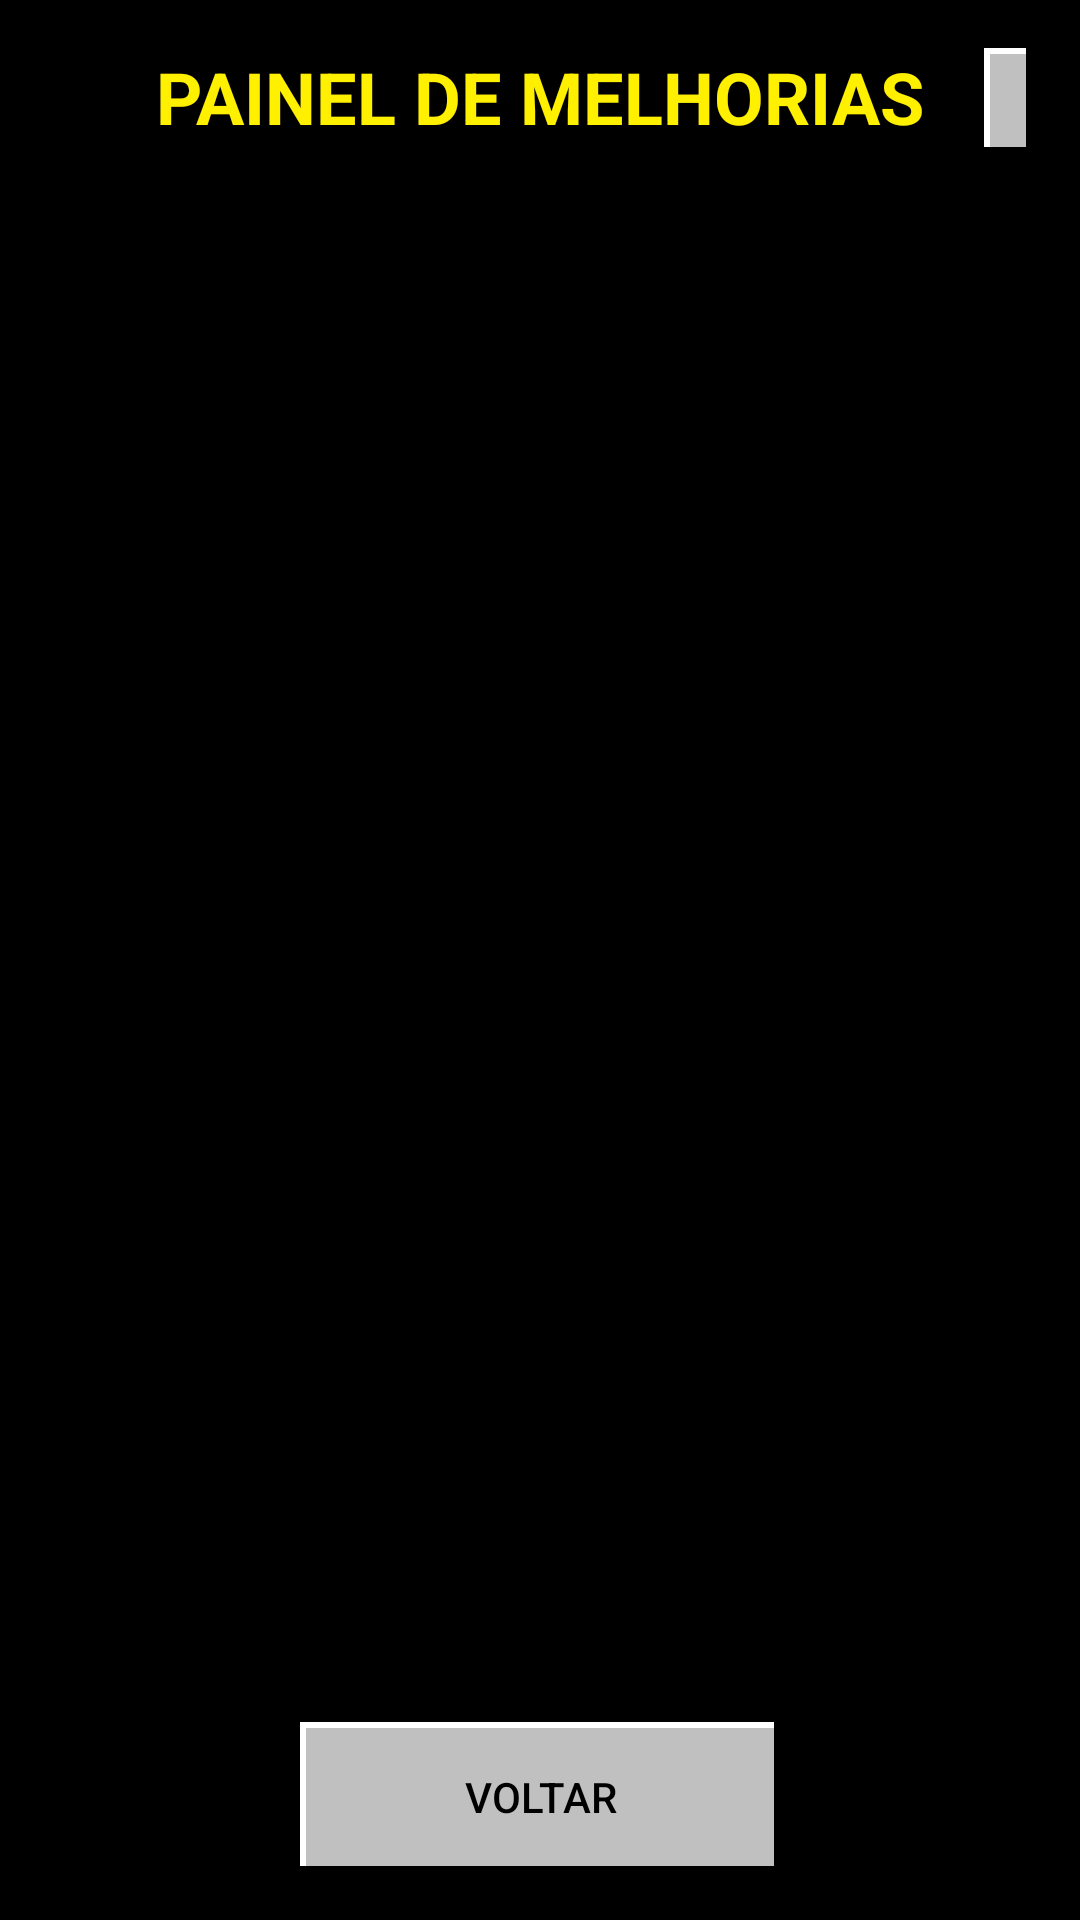

This screen was rendered from an Android layout file. Write that file and the resources it references.
<!-- AndroidManifest.xml: application theme Theme.DVDBattleUltimate -->
<!-- res/layout/activity_upgrades.xml -->
<?xml version="1.0" encoding="utf-8"?>
<androidx.constraintlayout.widget.ConstraintLayout xmlns:android="http://schemas.android.com/apk/res/android"
    xmlns:app="http://schemas.android.com/apk/res-auto"
    android:id="@+id/upgrades_root"
    android:layout_width="match_parent"
    android:layout_height="match_parent"
    android:background="@color/black">

    <TextView
        android:id="@+id/text_upgrades_title"
        android:layout_width="wrap_content"
        android:layout_height="wrap_content"
        android:layout_marginTop="16dp"
        android:text="@string/title_upgrades"
        android:textColor="@color/imperial_yellow"
        android:textSize="24sp"
        android:textStyle="bold"
        app:layout_constraintTop_toTopOf="parent"
        app:layout_constraintStart_toStartOf="parent"
        app:layout_constraintEnd_toEndOf="parent" />

    <LinearLayout
        android:id="@+id/upgrades_blocks_container"
        android:layout_width="wrap_content"
        android:layout_height="wrap_content"
        android:layout_margin="16dp"
        android:background="@drawable/btn_retro_classic"
        android:padding="8dp"
        android:gravity="center"
        app:layout_constraintTop_toTopOf="parent"
        app:layout_constraintEnd_toEndOf="parent">

        <TextView
            android:id="@+id/text_upgrades_blocks"
            android:layout_width="wrap_content"
            android:layout_height="wrap_content"
            android:textColor="@color/black"
            android:textSize="14sp"
            android:textStyle="bold" />
    </LinearLayout>

    <ScrollView
        android:layout_width="0dp"
        android:layout_height="0dp"
        android:layout_marginTop="8dp"
        android:layout_marginBottom="8dp"
        app:layout_constraintTop_toBottomOf="@id/text_upgrades_title"
        app:layout_constraintBottom_toTopOf="@id/btn_back_upgrades"
        app:layout_constraintStart_toStartOf="parent"
        app:layout_constraintEnd_toEndOf="parent">

        <LinearLayout
            android:id="@+id/container_upgrades"
            android:layout_width="match_parent"
            android:layout_height="wrap_content"
            android:orientation="vertical"
            android:padding="16dp" />
    </ScrollView>

    <androidx.appcompat.widget.AppCompatButton
        android:id="@+id/btn_back_upgrades"
        android:layout_width="160dp"
        android:layout_height="50dp"
        android:layout_marginBottom="16dp"
        android:background="@drawable/btn_retro_classic"
        android:text="@string/btn_back"
        android:textColor="@color/black"
        app:layout_constraintBottom_toBottomOf="parent"
        app:layout_constraintStart_toStartOf="parent"
        app:layout_constraintEnd_toEndOf="parent" />

</androidx.constraintlayout.widget.ConstraintLayout>
<!-- resources referenced by this layout -->
<resources>
  <color name="black">#FF000000</color>
  <color name="imperial_yellow">#FFF000</color>
  <!-- drawable btn_retro_classic (drawable) -->
  <?xml version="1.0" encoding="utf-8"?>
  <selector xmlns:android="http://schemas.android.com/apk/res/android">
      <item android:state_pressed="true">
          <layer-list>
              <item>
                  <shape>
                      <solid android:color="#000000" />
                  </shape>
              </item>
              <item android:bottom="2dp" android:right="2dp" android:left="2dp" android:top="2dp">
                  <shape>
                      <solid android:color="#808080" />
                  </shape>
              </item>
          </layer-list>
      </item>
      <item>
          <layer-list>
              <item>
                  <shape>
                      <solid android:color="#000000" />
                  </shape>
              </item>
              <item android:bottom="2dp" android:right="2dp">
                  <shape>
                      <solid android:color="#FFFFFF" />
                  </shape>
              </item>
              <item android:bottom="2dp" android:right="2dp" android:left="2dp" android:top="2dp">
                  <shape>
                      <solid android:color="#C0C0C0" />
                  </shape>
              </item>
          </layer-list>
      </item>
  </selector>
  <string name="btn_back">VOLTAR</string>
  <string name="title_upgrades">PAINEL DE MELHORIAS</string>
  <style name="Theme.DVDBattleUltimate" parent="Base.Theme.DVDBattleUltimate" />
  <style name="Base.Theme.DVDBattleUltimate" parent="Theme.Material3.DayNight.NoActionBar">
          
          <item name="android:windowBackground">@color/black</item>
          <item name="android:colorBackground">@color/black</item>
      </style>
</resources>
